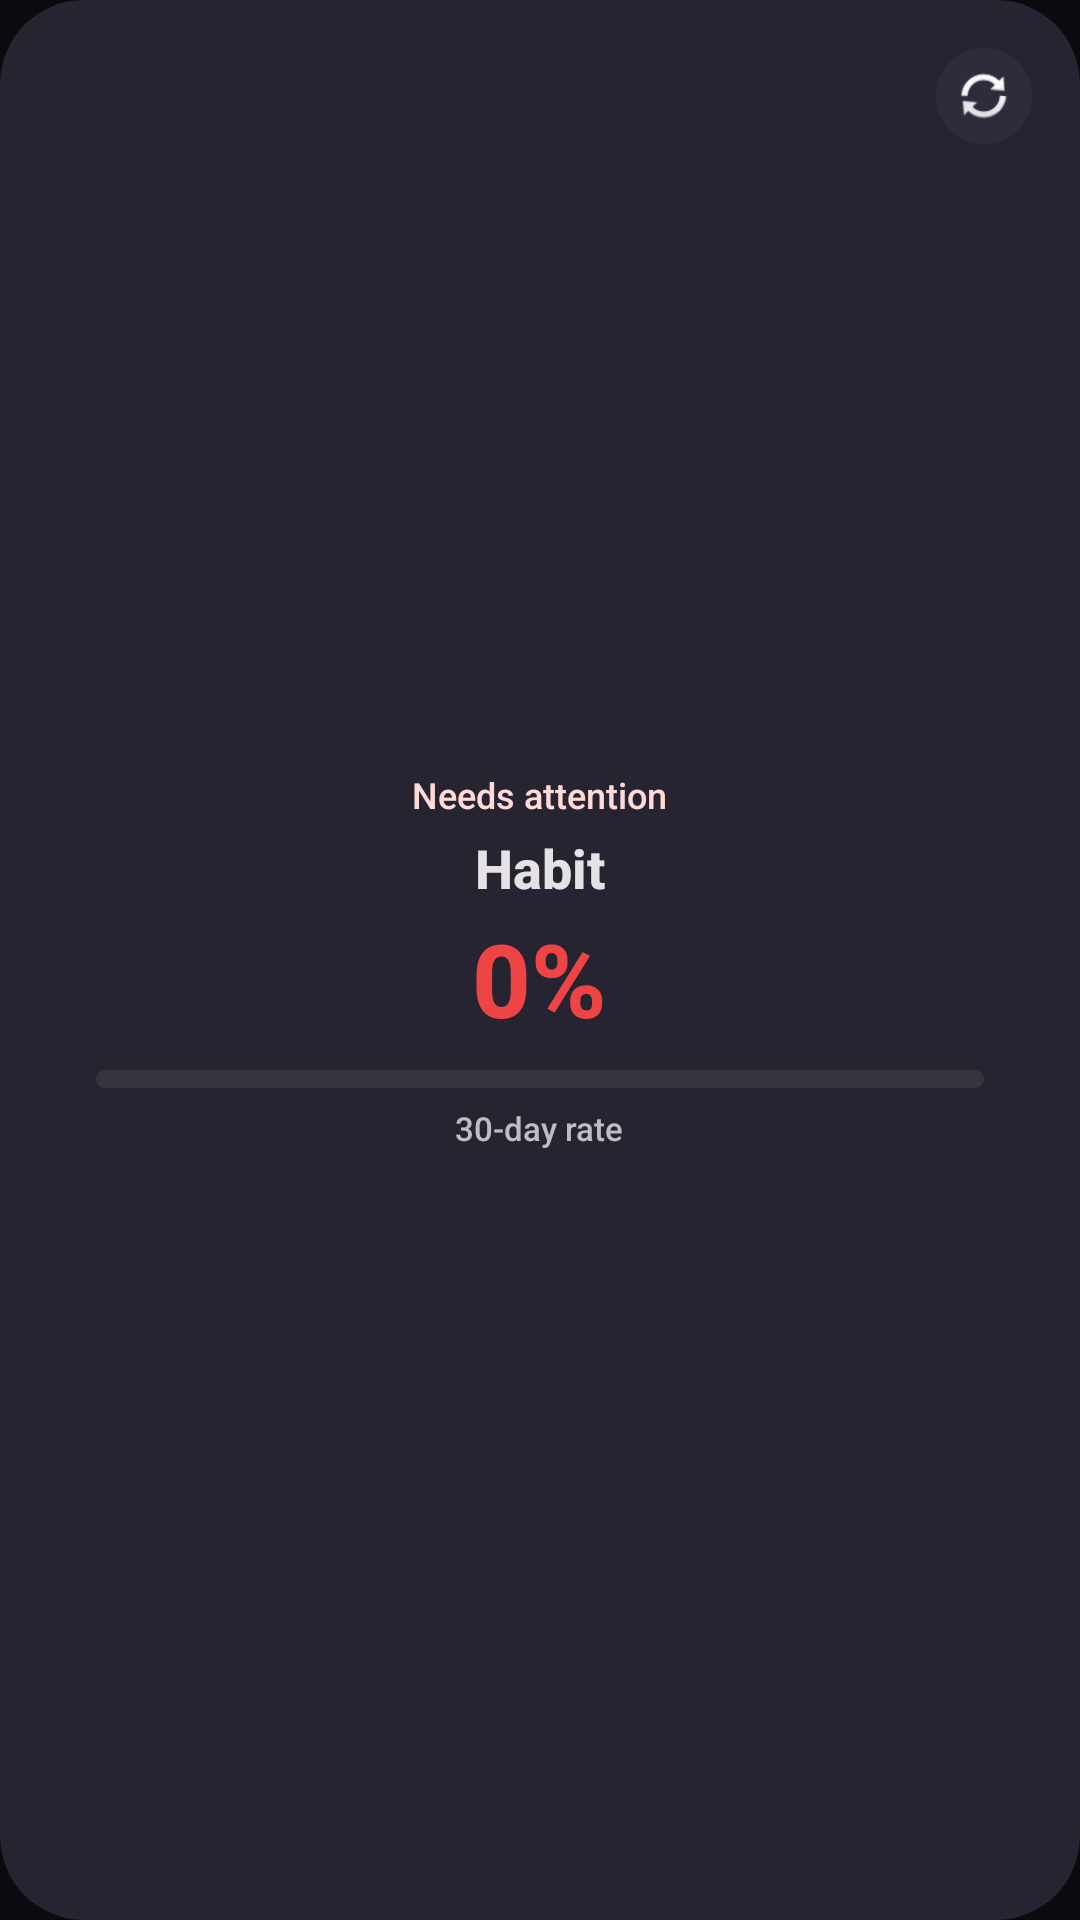

Produce the Android XML layout that renders to this screen, including the resource entries it uses.
<!-- AndroidManifest.xml: application theme Theme.Habitikami -->
<!-- res/layout/widget_worst_habit.xml -->
<?xml version="1.0" encoding="utf-8"?>
<FrameLayout xmlns:android="http://schemas.android.com/apk/res/android"
    android:id="@+id/widget_worst_habit_root"
    android:layout_width="match_parent"
    android:layout_height="match_parent"
    android:background="@drawable/widget_background"
    android:padding="16dp">

    <LinearLayout
        android:layout_width="match_parent"
        android:layout_height="match_parent"
        android:gravity="center"
        android:orientation="vertical">

        <TextView
            android:id="@+id/tv_worst_title"
            android:layout_width="wrap_content"
            android:layout_height="wrap_content"
            android:text="Needs attention"
            android:textColor="@color/m3_on_error_container"
            android:textSize="12sp"
            android:fontFamily="sans-serif-medium" />

        <TextView
            android:id="@+id/tv_worst_habit_name"
            android:layout_width="wrap_content"
            android:layout_height="wrap_content"
            android:text="Habit"
            android:textColor="@color/m3_on_surface"
            android:textSize="18sp"
            android:textStyle="bold"
            android:fontFamily="sans-serif-medium"
            android:maxLines="1"
            android:ellipsize="end"
            android:paddingTop="4dp" />

        <TextView
            android:id="@+id/tv_worst_rate"
            android:layout_width="wrap_content"
            android:layout_height="wrap_content"
            android:text="0%"
            android:textColor="@color/red"
            android:textSize="34sp"
            android:textStyle="bold"
            android:fontFamily="sans-serif-medium"
            android:paddingTop="2dp" />

        <ProgressBar
            android:id="@+id/pb_worst_rate"
            style="@android:style/Widget.ProgressBar.Horizontal"
            android:layout_width="match_parent"
            android:layout_height="6dp"
            android:layout_marginTop="8dp"
            android:layout_marginStart="16dp"
            android:layout_marginEnd="16dp"
            android:max="100"
            android:progress="0"
            android:progressDrawable="@drawable/progress_worst" />

        <TextView
            android:id="@+id/tv_worst_label"
            android:layout_width="wrap_content"
            android:layout_height="wrap_content"
            android:text="30-day rate"
            android:textColor="@color/m3_on_surface_variant"
            android:textSize="11sp"
            android:fontFamily="sans-serif-medium"
            android:paddingTop="6dp" />

    </LinearLayout>

    <ImageButton
        android:id="@+id/btn_refresh_worst"
        android:layout_width="32dp"
        android:layout_height="32dp"
        android:layout_gravity="top|end"
        android:background="@drawable/widget_icon_button"
        android:src="@android:drawable/ic_popup_sync"
        android:scaleType="centerInside"
        android:contentDescription="@string/btn_refresh"
        android:padding="6dp" />

</FrameLayout>
<!-- resources referenced by this layout -->
<resources>
  <color name="m3_on_error_container">#FFFFDAD6</color>
  <color name="m3_on_surface">#FFE6E1E5</color>
  <color name="m3_on_surface_variant">#FFC0BBC5</color>
  <color name="red">#FFEF4444</color>
  <!-- drawable progress_worst (drawable) -->
  <?xml version="1.0" encoding="utf-8"?>
  <layer-list xmlns:android="http://schemas.android.com/apk/res/android">
      <item android:id="@android:id/background">
          <shape android:shape="rectangle">
              <solid android:color="@color/m3_outline_variant" />
              <corners android:radius="4dp" />
          </shape>
      </item>
      <item android:id="@android:id/progress">
          <clip>
              <shape android:shape="rectangle">
                  <solid android:color="@color/red" />
                  <corners android:radius="4dp" />
              </shape>
          </clip>
      </item>
  </layer-list>
  <!-- drawable widget_background (drawable) -->
  <?xml version="1.0" encoding="utf-8"?>
  <shape xmlns:android="http://schemas.android.com/apk/res/android"
      android:shape="rectangle">
      <solid android:color="@color/m3_surface_container" />
      <corners android:radius="28dp" />
  </shape>
  <!-- drawable widget_icon_button (drawable) -->
  <?xml version="1.0" encoding="utf-8"?>
  <shape xmlns:android="http://schemas.android.com/apk/res/android"
      android:shape="oval">
      <solid android:color="@color/m3_surface_container_high" />
  </shape>
  <string name="btn_refresh">Refresh</string>
  <style name="Theme.Habitikami" parent="Theme.MaterialComponents.NoActionBar">
          <item name="colorPrimary">@color/primary</item>
          <item name="colorPrimaryVariant">@color/primary</item>
          <item name="android:colorBackground">@color/background</item>
          <item name="android:windowBackground">@color/background</item>
          <item name="android:statusBarColor">@color/background</item>
          <item name="android:navigationBarColor">@color/background</item>
      </style>
  <color name="m3_outline_variant">#FF38343D</color>
  <color name="m3_surface_container">#FF252430</color>
  <color name="m3_surface_container_high">#FF2D2C3A</color>
  <color name="primary">#FF7C3AED</color>
  <color name="background">#FF0A0A0F</color>
</resources>
